The GitHub repository ashleycuarenta13-sud/Cacao_Grade_AI contains a labelled image folder "dataset_v2" with 4 categories: over fermented, partially fermented, unfermented, well fermented. Examples follow, each with its label.

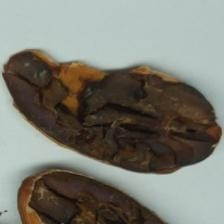
Label: over fermented

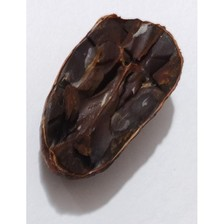
Label: over fermented

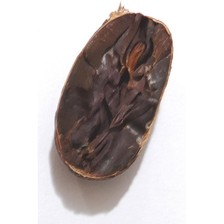
Label: over fermented

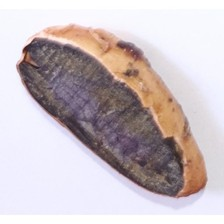
Label: partially fermented

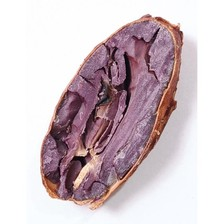
Label: partially fermented

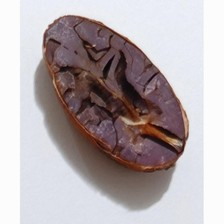
Label: well fermented
